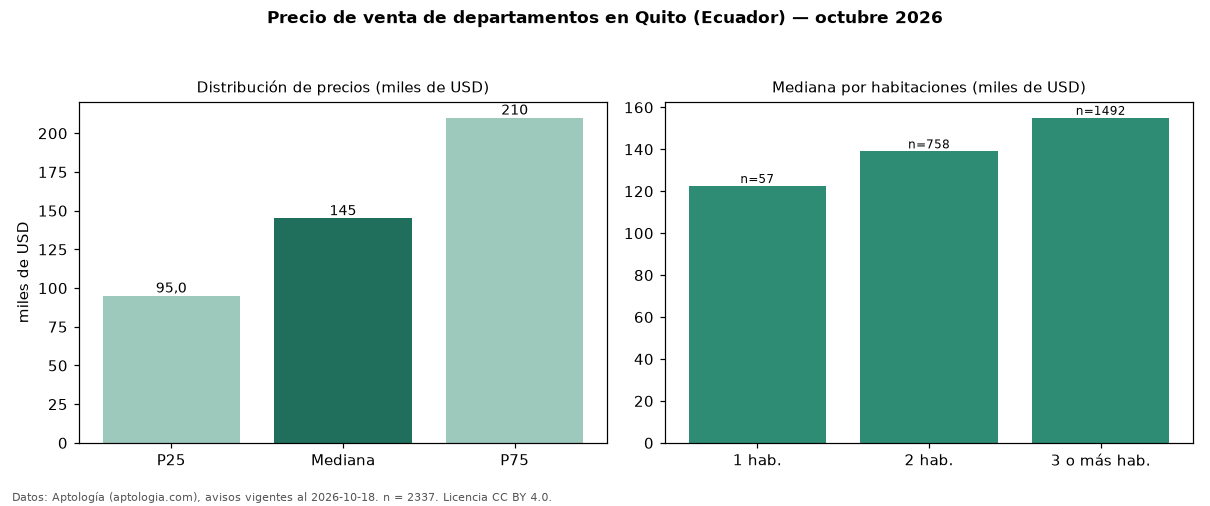

Data behind this chart, as committed beside it:
seccion, metrica, valor, moneda, n
precio, p25, 95000, USD, 2337
precio, mediana, 145000, USD, 2337
precio, p75, 210000, USD, 2337
precio, minimo, 39000, USD, 2337
precio, maximo, 625000, USD, 2337
m2, mediana_precio_m2, 1000, USD, 2240
m2, area_mediana_m2, 129.0, m2, 2240
admin, mediana_admin_mes, 90.0, USD, 365
banos, mediana_banos, 2.0, , 
habitaciones, 1, 122500, USD, 57
habitaciones, 2, 139000, USD, 758
habitaciones, 3+, 155000, USD, 1492
fuente, fecha_datos, 2026-10-18, , 
fuente, atribucion, https://www.aptologia.com/ec/venta/quito, , 
fuente, licencia, CC BY 4.0, , 
